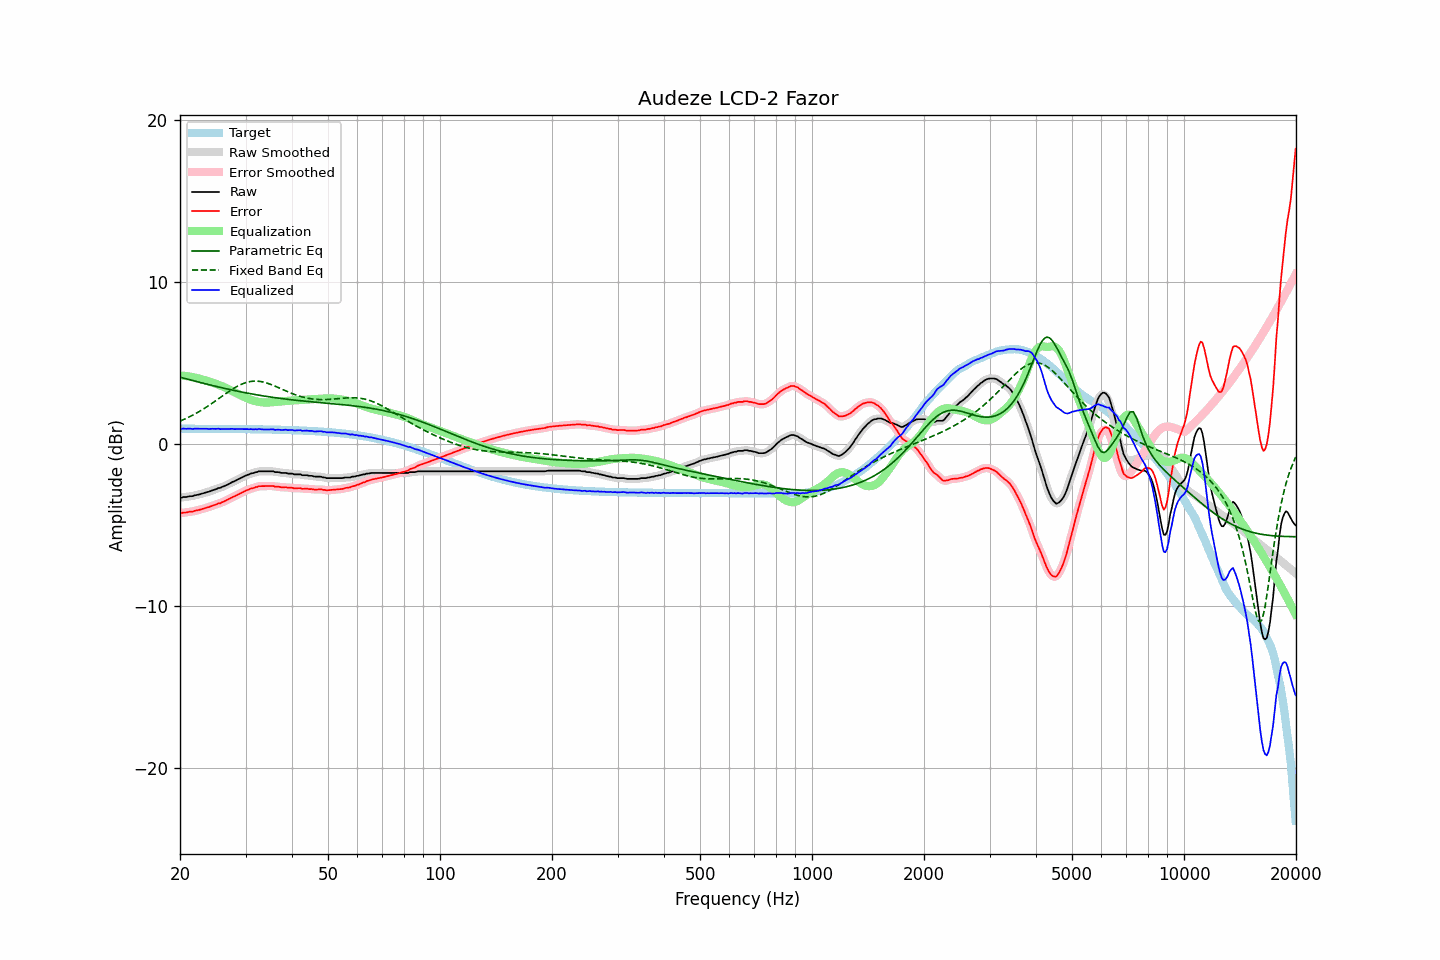

Values plotted in this chart, from the file beside it:
frequency, raw, error, smoothed, error_smoothed, equalization, parametric_eq, fixed_band_eq, equalized_raw, equalized_smoothed, target
20.00, -3.28, -4.24, -3.29, -4.25, 4.25, 4.14, 1.43, 0.97, 0.96, 0.96
20.20, -3.30, -4.26, -3.28, -4.24, 4.24, 4.11, 1.47, 0.94, 0.96, 0.96
20.40, -3.26, -4.22, -3.28, -4.23, 4.23, 4.09, 1.51, 0.97, 0.95, 0.96
20.61, -3.26, -4.22, -3.27, -4.22, 4.22, 4.06, 1.56, 0.96, 0.95, 0.96
20.81, -3.26, -4.22, -3.25, -4.20, 4.21, 4.04, 1.60, 0.95, 0.96, 0.96
21.02, -3.23, -4.19, -3.24, -4.19, 4.20, 4.01, 1.65, 0.96, 0.96, 0.96
21.23, -3.21, -4.17, -3.22, -4.18, 4.18, 3.98, 1.70, 0.97, 0.96, 0.96
21.44, -3.21, -4.17, -3.21, -4.16, 4.16, 3.96, 1.75, 0.95, 0.96, 0.96
21.66, -3.20, -4.16, -3.19, -4.15, 4.14, 3.93, 1.80, 0.94, 0.95, 0.96
21.87, -3.16, -4.12, -3.17, -4.13, 4.12, 3.90, 1.85, 0.96, 0.95, 0.96
22.09, -3.14, -4.10, -3.14, -4.10, 4.10, 3.88, 1.91, 0.96, 0.96, 0.95
22.31, -3.12, -4.08, -3.12, -4.07, 4.08, 3.85, 1.97, 0.96, 0.96, 0.95
22.54, -3.10, -4.06, -3.10, -4.05, 4.05, 3.83, 2.02, 0.95, 0.95, 0.95
22.76, -3.07, -4.03, -3.07, -4.03, 4.02, 3.80, 2.08, 0.95, 0.95, 0.95
22.99, -3.04, -4.00, -3.04, -4.00, 4.00, 3.78, 2.14, 0.95, 0.95, 0.95
23.22, -3.01, -3.96, -3.01, -3.96, 3.97, 3.75, 2.20, 0.96, 0.96, 0.95
23.45, -2.98, -3.93, -2.98, -3.94, 3.94, 3.73, 2.27, 0.96, 0.95, 0.95
23.69, -2.95, -3.90, -2.96, -3.91, 3.91, 3.70, 2.33, 0.95, 0.95, 0.95
23.92, -2.93, -3.88, -2.92, -3.88, 3.87, 3.68, 2.40, 0.94, 0.95, 0.95
24.16, -2.89, -3.84, -2.89, -3.84, 3.84, 3.65, 2.46, 0.95, 0.95, 0.95
24.40, -2.85, -3.80, -2.86, -3.81, 3.81, 3.63, 2.53, 0.95, 0.95, 0.95
24.65, -2.82, -3.77, -2.82, -3.77, 3.77, 3.61, 2.60, 0.95, 0.95, 0.95
24.89, -2.79, -3.74, -2.78, -3.73, 3.74, 3.58, 2.67, 0.95, 0.96, 0.95
25.14, -2.75, -3.70, -2.75, -3.70, 3.70, 3.56, 2.74, 0.95, 0.95, 0.95
25.39, -2.70, -3.65, -2.72, -3.67, 3.67, 3.53, 2.81, 0.97, 0.95, 0.95
25.65, -2.70, -3.65, -2.68, -3.63, 3.63, 3.51, 2.88, 0.93, 0.95, 0.95
25.91, -2.64, -3.59, -2.65, -3.60, 3.59, 3.49, 2.95, 0.95, 0.94, 0.95
26.16, -2.61, -3.56, -2.61, -3.56, 3.55, 3.47, 3.02, 0.94, 0.94, 0.95
26.43, -2.56, -3.51, -2.56, -3.51, 3.51, 3.44, 3.09, 0.94, 0.94, 0.94
26.69, -2.52, -3.47, -2.52, -3.47, 3.46, 3.42, 3.16, 0.94, 0.94, 0.94
26.96, -2.47, -3.42, -2.47, -3.42, 3.41, 3.40, 3.23, 0.94, 0.94, 0.94
27.23, -2.42, -3.37, -2.42, -3.36, 3.36, 3.38, 3.30, 0.94, 0.95, 0.94
27.50, -2.36, -3.30, -2.37, -3.31, 3.31, 3.36, 3.36, 0.95, 0.95, 0.94
27.77, -2.31, -3.25, -2.32, -3.26, 3.26, 3.33, 3.42, 0.95, 0.94, 0.94
28.05, -2.28, -3.22, -2.27, -3.21, 3.21, 3.31, 3.48, 0.93, 0.94, 0.94
28.33, -2.22, -3.16, -2.22, -3.16, 3.16, 3.29, 3.54, 0.94, 0.93, 0.94
28.62, -2.17, -3.11, -2.17, -3.11, 3.11, 3.27, 3.60, 0.93, 0.93, 0.94
28.90, -2.12, -3.06, -2.12, -3.06, 3.06, 3.25, 3.65, 0.93, 0.94, 0.94
29.19, -2.07, -3.01, -2.07, -3.01, 3.01, 3.23, 3.69, 0.94, 0.94, 0.94
29.48, -2.02, -2.96, -2.02, -2.96, 2.96, 3.21, 3.73, 0.94, 0.94, 0.93
29.78, -1.97, -2.91, -1.97, -2.91, 2.91, 3.19, 3.77, 0.94, 0.94, 0.93
30.08, -1.93, -2.87, -1.93, -2.87, 2.87, 3.17, 3.81, 0.93, 0.93, 0.93
30.38, -1.89, -2.82, -1.89, -2.82, 2.83, 3.15, 3.84, 0.93, 0.93, 0.93
30.68, -1.86, -2.79, -1.86, -2.78, 2.79, 3.14, 3.86, 0.92, 0.93, 0.93
30.99, -1.81, -2.74, -1.82, -2.75, 2.75, 3.12, 3.88, 0.94, 0.92, 0.93
31.30, -1.79, -2.72, -1.79, -2.72, 2.71, 3.10, 3.89, 0.92, 0.92, 0.93
31.61, -1.77, -2.70, -1.76, -2.69, 2.68, 3.08, 3.90, 0.91, 0.92, 0.93
31.93, -1.72, -2.65, -1.74, -2.66, 2.66, 3.06, 3.90, 0.93, 0.92, 0.92
32.24, -1.72, -2.64, -1.71, -2.63, 2.63, 3.05, 3.90, 0.91, 0.93, 0.92
32.57, -1.67, -2.59, -1.68, -2.60, 2.62, 3.03, 3.89, 0.94, 0.93, 0.92
32.89, -1.67, -2.59, -1.67, -2.59, 2.60, 3.01, 3.87, 0.93, 0.93, 0.92
33.22, -1.67, -2.59, -1.67, -2.58, 2.59, 3.00, 3.86, 0.92, 0.92, 0.92
33.55, -1.67, -2.59, -1.67, -2.59, 2.58, 2.98, 3.84, 0.91, 0.91, 0.92
33.89, -1.67, -2.59, -1.67, -2.59, 2.58, 2.97, 3.81, 0.91, 0.91, 0.91
34.23, -1.67, -2.58, -1.67, -2.58, 2.58, 2.95, 3.78, 0.90, 0.90, 0.91
34.57, -1.67, -2.58, -1.67, -2.58, 2.58, 2.93, 3.75, 0.91, 0.91, 0.91
34.92, -1.67, -2.58, -1.67, -2.58, 2.58, 2.92, 3.71, 0.91, 0.92, 0.91
35.27, -1.67, -2.58, -1.67, -2.58, 2.59, 2.91, 3.67, 0.92, 0.91, 0.91
35.62, -1.67, -2.58, -1.69, -2.59, 2.60, 2.89, 3.63, 0.92, 0.91, 0.90
35.97, -1.72, -2.62, -1.70, -2.60, 2.60, 2.88, 3.59, 0.88, 0.90, 0.90
... 635 more rows
